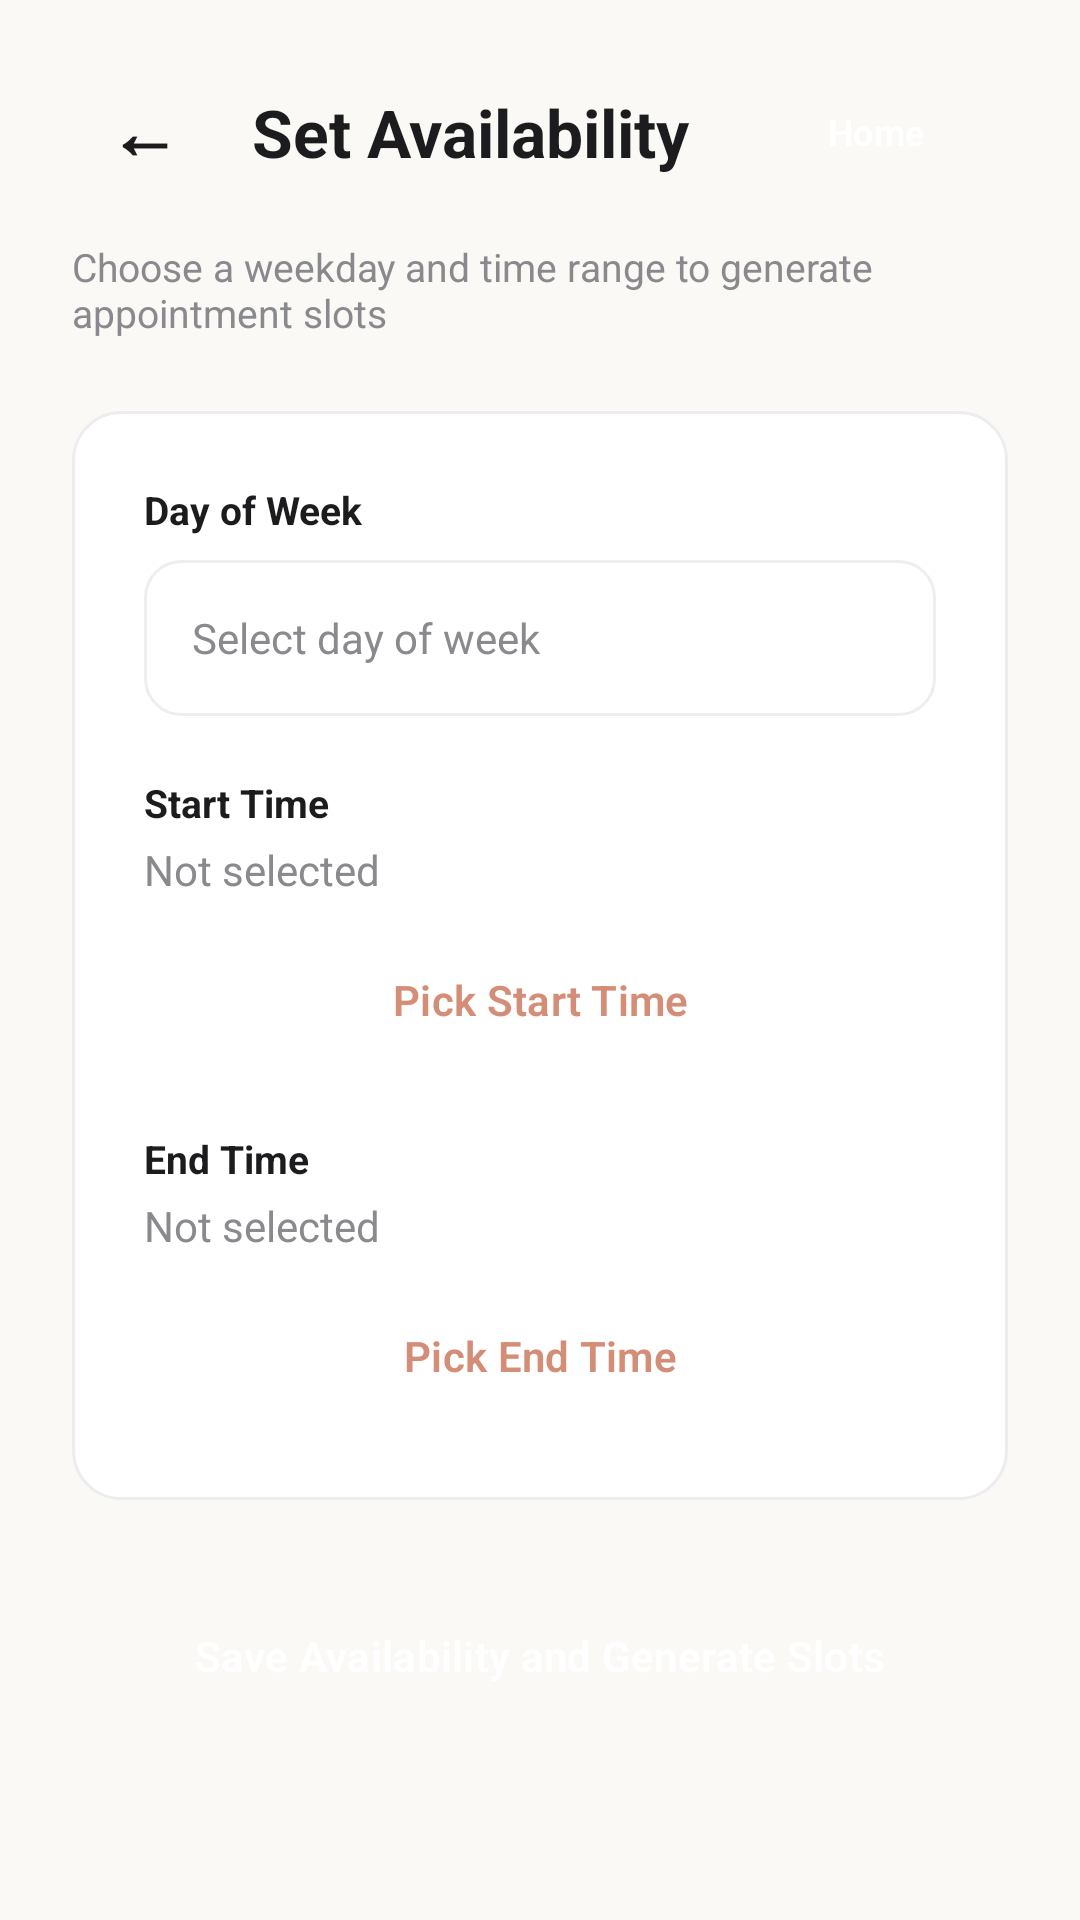

Write the Android layout XML for this screen, with the resource values it uses.
<!-- AndroidManifest.xml: application theme Theme.Seproj -->
<!-- res/layout/activity_set_availability.xml -->
<?xml version="1.0" encoding="utf-8"?>
<ScrollView xmlns:android="http://schemas.android.com/apk/res/android"
    android:layout_width="match_parent"
    android:layout_height="match_parent"
    android:fillViewport="true"
    android:background="@color/bg_primary">

    <LinearLayout
        android:layout_width="match_parent"
        android:layout_height="wrap_content"
        android:orientation="vertical"
        android:paddingLeft="24dp"
        android:paddingRight="24dp"
        android:paddingBottom="40dp">

        
        <LinearLayout
            android:layout_width="match_parent"
            android:layout_height="wrap_content"
            android:orientation="horizontal"
            android:gravity="center_vertical"
            android:paddingTop="20dp"
            android:paddingBottom="8dp">

            <Button
                android:id="@+id/btnBack"
                style="@style/Widget.Counselling.Button.Ghost"
                android:layout_width="48dp"
                android:layout_height="48dp"
                android:text="←"
                android:textSize="24sp"
                android:textColor="@color/text_primary"
                android:padding="0dp" />

            <TextView
                android:id="@+id/tvSetAvailabilityTitle"
                android:layout_width="0dp"
                android:layout_height="wrap_content"
                android:layout_weight="1"
                android:layout_marginStart="12dp"
                android:text="Set Availability"
                android:textColor="@color/text_primary"
                android:textSize="22sp"
                android:textStyle="bold" />

            <Button
                android:id="@+id/btnHome"
                style="@style/Widget.Counselling.Button.Primary"
                android:layout_width="wrap_content"
                android:layout_height="36dp"
                android:paddingLeft="14dp"
                android:paddingRight="14dp"
                android:text="Home"
                android:textColor="@color/white"
                android:textSize="12sp" />

        </LinearLayout>

        
        <TextView
            android:layout_width="wrap_content"
            android:layout_height="wrap_content"
            android:layout_marginTop="4dp"
            android:text="Choose a weekday and time range to generate appointment slots"
            android:textColor="@color/text_secondary"
            android:textSize="13sp" />

        
        <LinearLayout
            android:layout_width="match_parent"
            android:layout_height="wrap_content"
            android:layout_marginTop="24dp"
            android:background="@drawable/bg_card"
            android:orientation="vertical"
            android:padding="24dp">

            
            <TextView
                android:layout_width="wrap_content"
                android:layout_height="wrap_content"
                android:text="Day of Week"
                android:textColor="@color/text_primary"
                android:textSize="13sp"
                android:textStyle="bold" />

            <AutoCompleteTextView
                android:id="@+id/actvDayOfWeek"
                android:layout_width="match_parent"
                android:layout_height="52dp"
                android:layout_marginTop="8dp"
                android:background="@drawable/bg_input"
                android:hint="Select day of week"
                android:paddingLeft="16dp"
                android:paddingRight="16dp"
                android:textColor="@color/text_primary"
                android:textColorHint="@color/text_secondary"
                android:textSize="14sp" />

            
            <TextView
                android:layout_width="wrap_content"
                android:layout_height="wrap_content"
                android:layout_marginTop="20dp"
                android:text="Start Time"
                android:textColor="@color/text_primary"
                android:textSize="13sp"
                android:textStyle="bold" />

            <TextView
                android:id="@+id/tvSelectedStartTime"
                android:layout_width="wrap_content"
                android:layout_height="wrap_content"
                android:layout_marginTop="4dp"
                android:text="Not selected"
                android:textColor="@color/text_secondary"
                android:textSize="14sp" />

            <Button
                android:id="@+id/btnPickStartTime"
                style="@style/Widget.App.Button.Secondary"
                android:layout_width="match_parent"
                android:layout_height="48dp"
                android:layout_marginTop="10dp"
                android:text="Pick Start Time" />

            
            <TextView
                android:layout_width="wrap_content"
                android:layout_height="wrap_content"
                android:layout_marginTop="20dp"
                android:text="End Time"
                android:textColor="@color/text_primary"
                android:textSize="13sp"
                android:textStyle="bold" />

            <TextView
                android:id="@+id/tvSelectedEndTime"
                android:layout_width="wrap_content"
                android:layout_height="wrap_content"
                android:layout_marginTop="4dp"
                android:text="Not selected"
                android:textColor="@color/text_secondary"
                android:textSize="14sp" />

            <Button
                android:id="@+id/btnPickEndTime"
                style="@style/Widget.App.Button.Secondary"
                android:layout_width="match_parent"
                android:layout_height="48dp"
                android:layout_marginTop="10dp"
                android:text="Pick End Time" />

        </LinearLayout>

        
        <Button
            android:id="@+id/btnSaveAvailability"
            style="@style/Widget.App.Button.Primary"
            android:layout_width="match_parent"
            android:layout_height="56dp"
            android:layout_marginTop="24dp"
            android:text="Save Availability and Generate Slots" />

    </LinearLayout>
</ScrollView>
<!-- resources referenced by this layout -->
<resources>
  <color name="bg_primary">#FAF9F6</color>
  <color name="text_primary">#1C1C1E</color>
  <color name="text_secondary">#8A8A8E</color>
  <color name="white">#FFFFFF</color>
  <!-- drawable bg_card (drawable) -->
  <?xml version="1.0" encoding="utf-8"?>
  <shape xmlns:android="http://schemas.android.com/apk/res/android"
      android:shape="rectangle">
      <solid android:color="@color/surface" />
      <corners android:radius="@dimen/radius_medium" />
      <stroke android:width="@dimen/stroke_thin" android:color="@color/divider" />
  </shape>
  <!-- drawable bg_input (drawable) -->
  <?xml version="1.0" encoding="utf-8"?>
  <shape xmlns:android="http://schemas.android.com/apk/res/android"
      android:shape="rectangle">
      <solid android:color="@color/card_bg" />
      <corners android:radius="12dp" />
      <stroke android:width="1dp" android:color="#EEEEEE" />
  </shape>
  <style name="Widget.App.Button.Primary" parent="Widget.Counselling.Button.Primary" />
  <style name="Widget.App.Button.Secondary" parent="Widget.Counselling.Button.Ghost" />
  <style name="Widget.Counselling.Button.Ghost" parent="Widget.Material3.Button.TextButton">
          <item name="android:background">@android:color/transparent</item>
          <item name="android:textColor">@color/primary</item>
          <item name="android:insetTop">0dp</item>
          <item name="android:insetBottom">0dp</item>
          <item name="android:textAppearance">@style/TextAppearance.Counselling.Button</item>
      </style>
  <style name="Theme.Seproj" parent="Theme.Counselling" />
  <color name="surface">#FFFFFF</color>
  <dimen name="radius_medium">16dp</dimen>
  <dimen name="stroke_thin">1dp</dimen>
  <color name="divider">#EDEDF0</color>
  <color name="card_bg">#FFFFFF</color>
  <color name="primary">#D48D76</color>
  <style name="TextAppearance.Counselling.Button" parent="TextAppearance.Material3.LabelLarge">
          <item name="fontFamily">@font/nunito</item>
          <item name="android:textFontWeight">600</item>
          <item name="android:textSize">@dimen/text_body</item>
          <item name="android:textAllCaps">false</item>
      </style>
  <color name="on_primary">#FFFFFF</color>
  <dimen name="radius_pill">50dp</dimen>
  <dimen name="button_height">48dp</dimen>
  <dimen name="text_body">14sp</dimen>
  <color name="primary_light">#FDEAE6</color>
  <color name="secondary">#6BAF92</color>
  <color name="surface_variant">#F3F0EB</color>
  <color name="background">#FAF9F6</color>
  <style name="Widget.Counselling.BottomSheetDialog" parent="Theme.Design.Light.BottomSheetDialog">
          <item name="bottomSheetStyle">@style/Widget.Counselling.BottomSheet</item>
      </style>
  <style name="ShapeAppearance.SmallComponent" parent="ShapeAppearance.Material3.SmallComponent">
          <item name="cornerFamily">rounded</item>
          <item name="cornerSize">@dimen/radius_small</item>
      </style>
  <style name="ShapeAppearance.MediumComponent" parent="ShapeAppearance.Material3.MediumComponent">
          <item name="cornerFamily">rounded</item>
          <item name="cornerSize">@dimen/radius_medium</item>
      </style>
  <style name="ShapeAppearance.LargeComponent" parent="ShapeAppearance.Material3.LargeComponent">
          <item name="cornerFamily">rounded</item>
          <item name="cornerSize">@dimen/radius_large</item>
      </style>
  <style name="Widget.Counselling.BottomSheet" parent="Widget.Design.BottomSheet.Modal">
          <item name="shapeAppearance">@style/ShapeAppearance.MediumComponent</item>
          <item name="backgroundTint">@color/surface</item>
      </style>
  <dimen name="radius_small">8dp</dimen>
  <dimen name="radius_large">24dp</dimen>
</resources>
